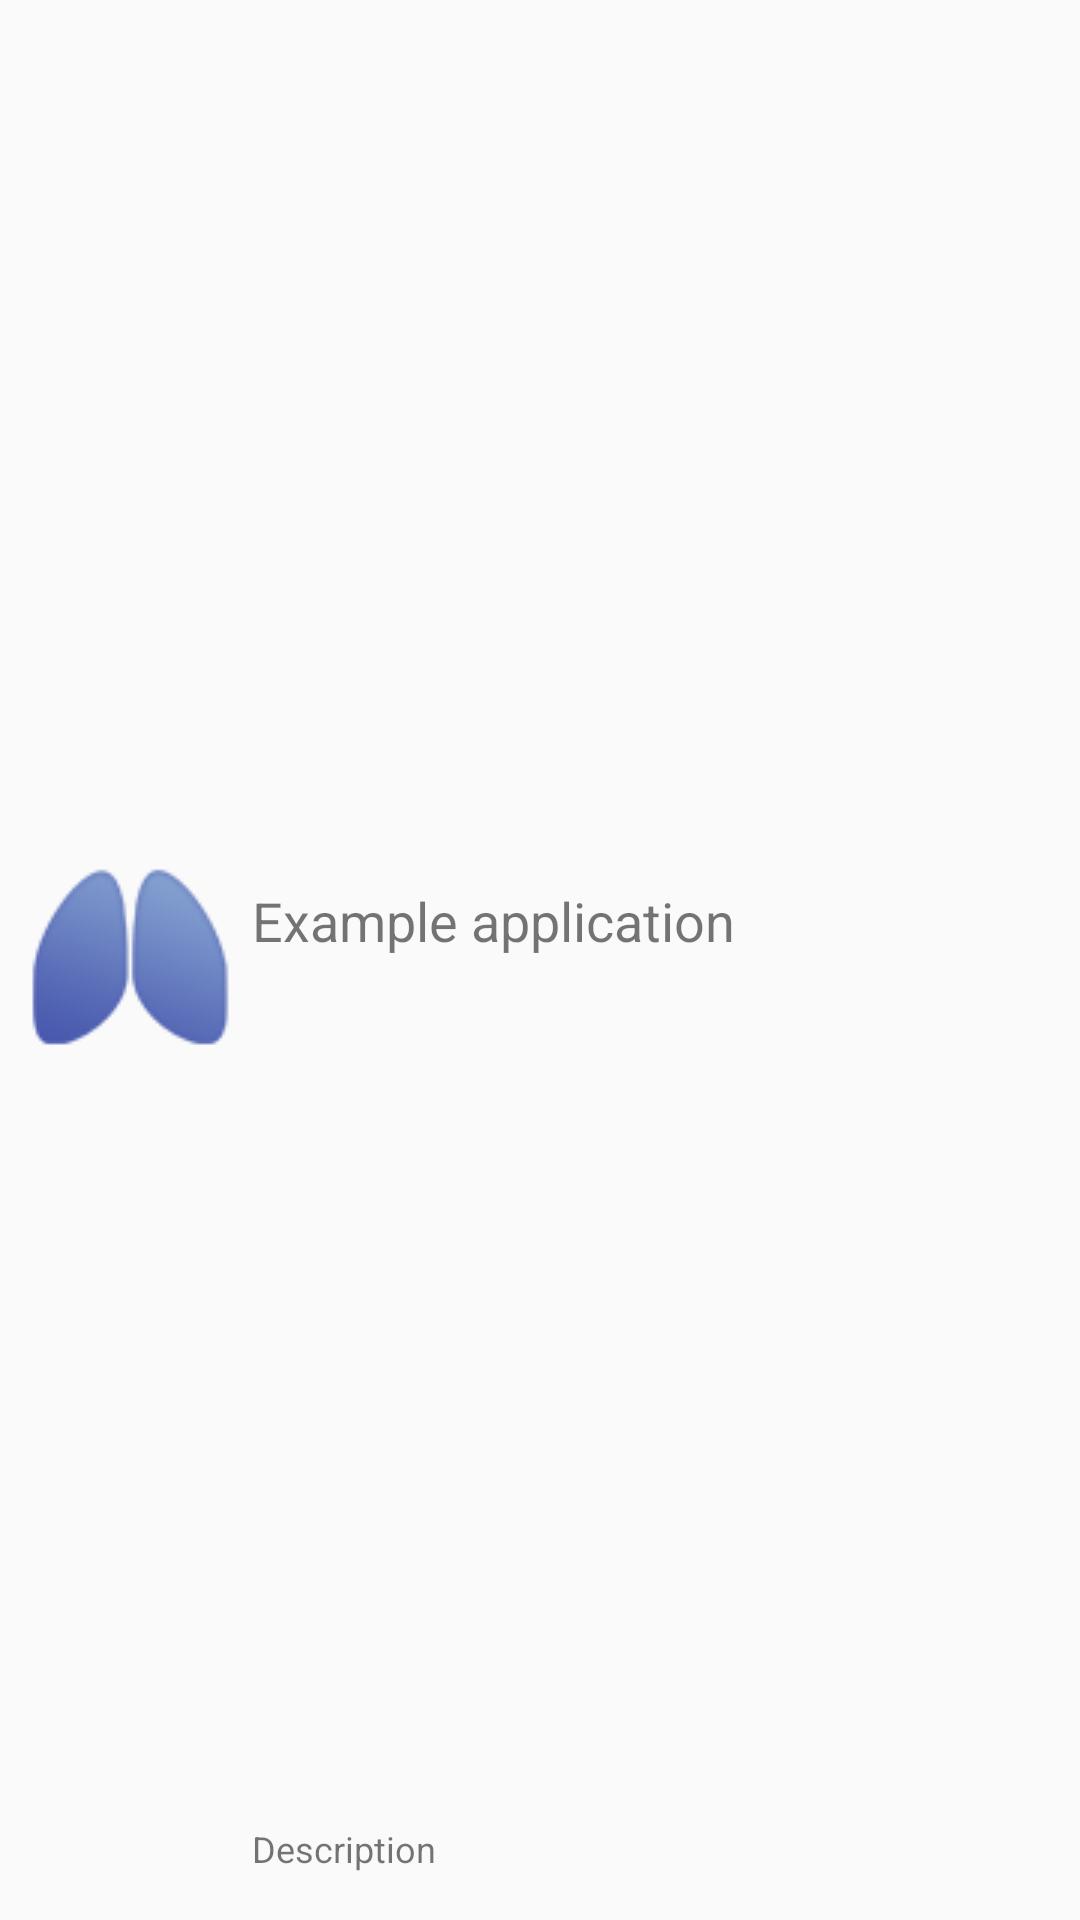

Layout XML and referenced resources for this Android screen:
<!-- AndroidManifest.xml: application theme Theme.AppCompat.Light.NoActionBar -->
<!-- res/layout/ex_row_layout.xml -->
<RelativeLayout xmlns:android="http://schemas.android.com/apk/res/android"
    xmlns:app="http://schemas.android.com/apk/res-auto"
    android:layout_width="fill_parent"
    android:layout_height="?android:attr/listPreferredItemHeight"
    android:padding="6dip"
    android:clickable="true">

    <ImageView
        android:id="@+id/icon"
        android:layout_width="wrap_content"
        android:layout_height="fill_parent"
        android:layout_alignParentBottom="true"
        android:layout_alignParentTop="true"
        android:layout_marginRight="6dip"
        android:contentDescription="TODO"
        android:src="@drawable/small_logo" />

    <TextView
        android:id="@+id/secondLine"
        android:layout_width="fill_parent"
        android:layout_height="26dip"
        android:layout_alignParentBottom="true"
        android:layout_alignParentRight="true"
        android:layout_toRightOf="@id/icon"
        android:ellipsize="marquee"
        android:singleLine="true"
        android:text="Description"
        android:textSize="12dp" />

    <TextView
        android:id="@+id/firstLine"
        android:layout_width="fill_parent"
        android:layout_height="wrap_content"
        android:layout_above="@id/secondLine"
        android:layout_alignParentRight="true"
        android:layout_alignParentTop="true"
        android:layout_alignWithParentIfMissing="true"
        android:layout_toRightOf="@id/icon"
        android:gravity="center_vertical"
        android:text="Example application"
        android:textSize="18dp" />

    <ImageView
        android:id="@+id/icon_play"
        android:layout_width="wrap_content"
        android:layout_height="fill_parent"
        android:layout_alignParentTop="true"
        android:layout_alignParentEnd="true"
        android:src="@drawable/small_play1" />

</RelativeLayout>
<!-- resources referenced by this layout -->
<resources>
  <!-- drawable small_logo: png bitmap (drawable, 6495 bytes) -->
</resources>
